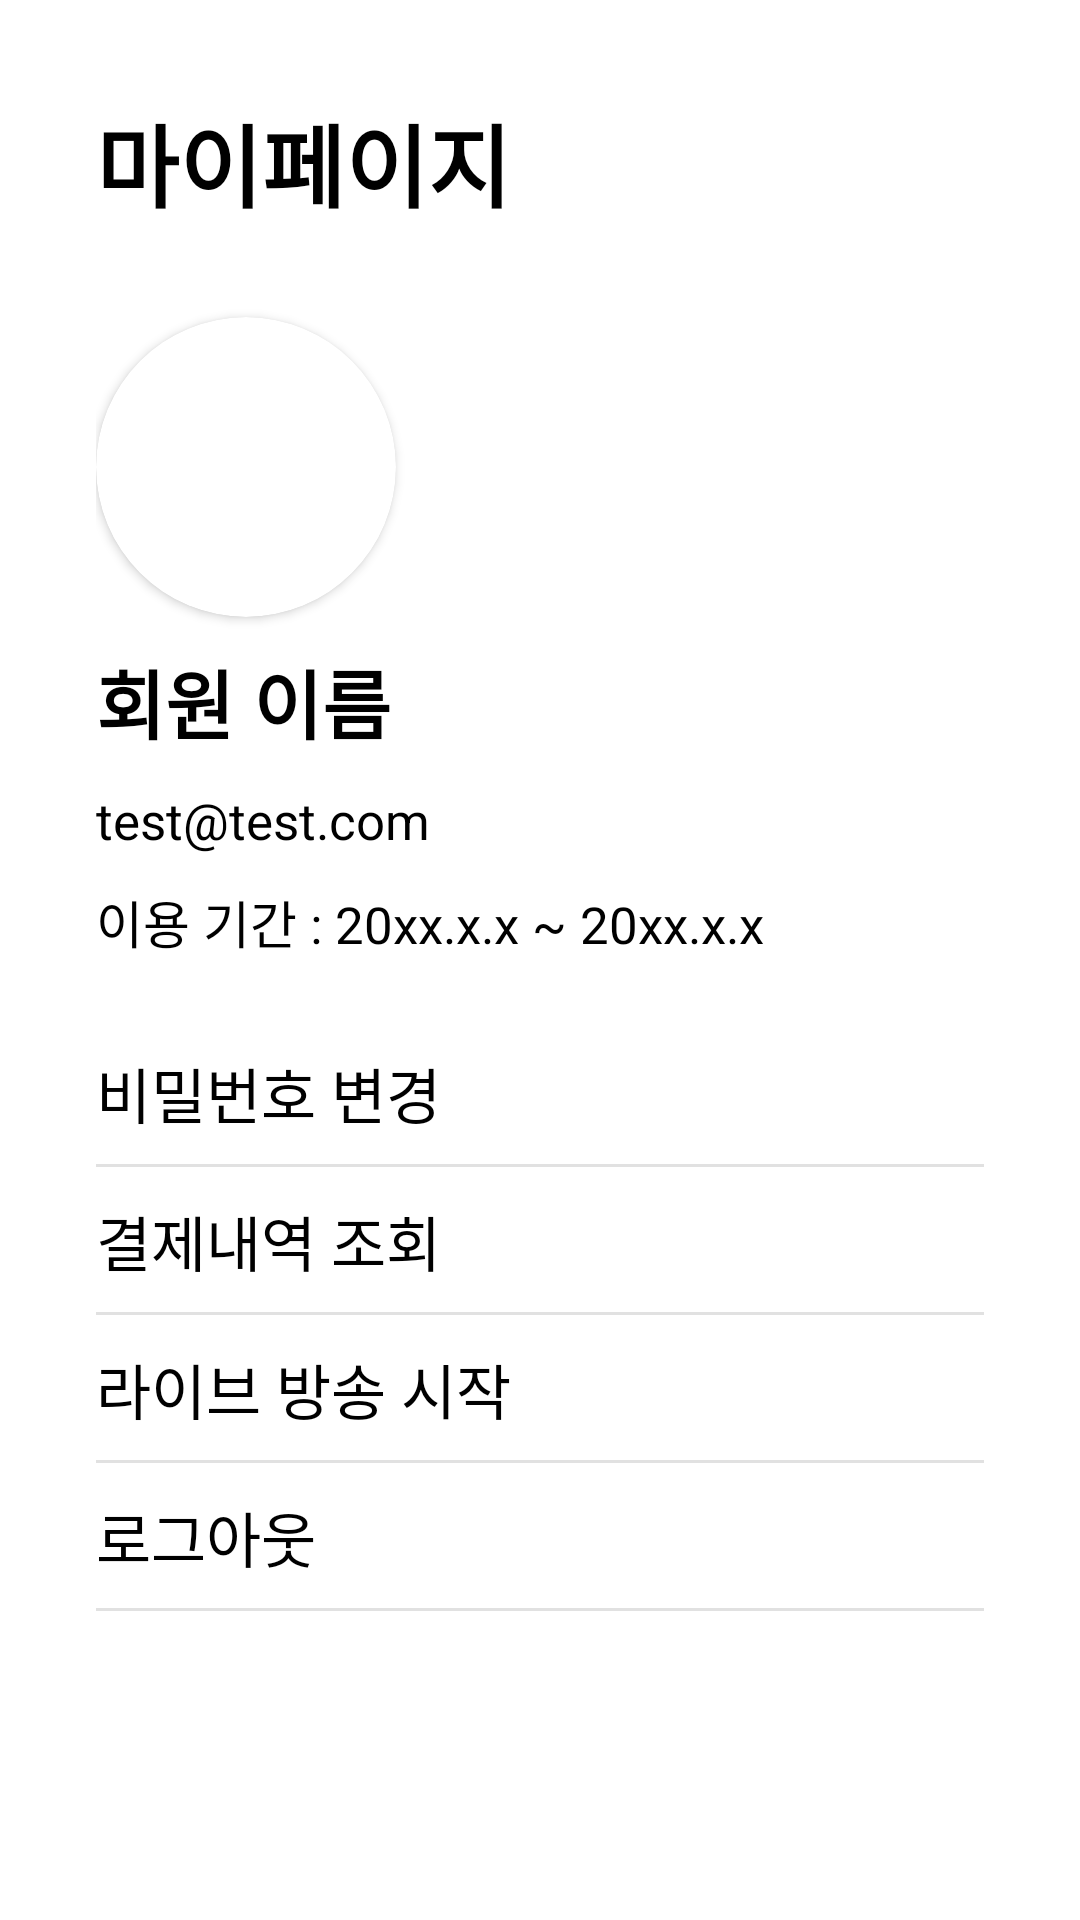

Reconstruct the res/layout file that produces this screen, plus the resources it refers to.
<!-- AndroidManifest.xml: application theme Theme.Pianissimo -->
<!-- res/layout/fragment_mypage.xml -->
<?xml version="1.0" encoding="utf-8"?>
<androidx.constraintlayout.widget.ConstraintLayout
    xmlns:android="http://schemas.android.com/apk/res/android"
    xmlns:app="http://schemas.android.com/apk/res-auto"
    xmlns:tools="http://schemas.android.com/tools"
    android:id="@+id/fragmentMyPage"
    android:layout_width="match_parent"
    android:layout_height="match_parent"
    android:paddingTop="32sp"
    android:paddingLeft="32sp"
    android:paddingRight="32sp">

    <TextView
        android:id="@+id/fragmentMyPageMainHeader"
        android:layout_width="wrap_content"
        android:layout_height="wrap_content"
        android:text="마이페이지"
        android:textColor="@color/black"
        android:textSize="30sp"
        android:textStyle="bold"
        app:layout_constraintStart_toStartOf="parent"
        app:layout_constraintTop_toTopOf="parent" />

    

    
    <androidx.cardview.widget.CardView
        android:id="@+id/fragmentMyPageProfileImgCardView"
        android:layout_width="100sp"
        android:layout_height="100sp"
        android:layout_marginTop="30sp"
        app:cardCornerRadius="100sp"
        app:cardBackgroundColor="@color/white"
        app:layout_constraintStart_toStartOf="parent"
        app:layout_constraintTop_toBottomOf="@+id/fragmentMyPageMainHeader">
    <ImageView
        android:id="@+id/fragmentMyPageProfileImg"
        android:layout_width="100sp"
        android:layout_height="100sp"
        android:clickable="true"
        android:scaleType="centerCrop"
        app:srcCompat="@drawable/ic_profile_photo" />
    </androidx.cardview.widget.CardView>
    
    <TextView
        android:id="@+id/fragmentMyPageUserName"
        android:layout_width="wrap_content"
        android:layout_height="wrap_content"
        android:layout_marginTop="10dp"
        android:text="회원 이름"
        android:textColor="@color/black"
        android:textSize="25sp"
        android:textStyle="bold"
        app:layout_constraintStart_toStartOf="parent"
        app:layout_constraintTop_toBottomOf="@+id/fragmentMyPageProfileImgCardView" />
    
    <TextView
        android:id="@+id/fragmentMyPageAccountEmail"
        android:layout_width="wrap_content"
        android:layout_height="wrap_content"
        android:layout_marginTop="10sp"
        android:text="test@test.com"
        android:textColor="@color/black"
        android:textSize="17sp"
        app:layout_constraintStart_toStartOf="parent"
        app:layout_constraintTop_toBottomOf="@+id/fragmentMyPageUserName" />
    
    <TextView
        android:id="@+id/fragmentMyPageUsageDate"
        android:layout_width="wrap_content"
        android:layout_height="wrap_content"
        android:layout_marginTop="10dp"
        android:text="이용 기간 : 20xx.x.x ~ 20xx.x.x "
        android:textColor="@color/black"
        android:textSize="17sp"
        app:layout_constraintStart_toStartOf="parent"
        app:layout_constraintTop_toBottomOf="@+id/fragmentMyPageAccountEmail" />

    

    
    <LinearLayout
        android:id="@+id/fragmentMyPageEditPasswordBtn"
        android:layout_width="match_parent"
        android:layout_height="wrap_content"
        android:layout_marginTop="20dp"
        android:background="@drawable/style_mypage_each_menu"
        android:clickable="true"
        android:gravity="center"
        android:onClick="onClickEditPassword"
        android:paddingTop="10sp"
        android:paddingBottom="10sp"
        app:layout_constraintStart_toStartOf="parent"
        app:layout_constraintTop_toBottomOf="@+id/fragmentMyPageUsageDate">

        <TextView
            android:layout_width="wrap_content"
            android:layout_height="wrap_content"
            android:layout_weight="1"
            android:text="비밀번호 변경"
            android:textColor="@color/black"
            android:textSize="20sp" />

        <ImageView
            android:layout_width="wrap_content"
            android:layout_height="wrap_content"
            android:src="@drawable/ic_arrow_right_01" />
    </LinearLayout>

    
    <LinearLayout
        android:id="@+id/fragmentMyPageGePaymentHistoryBtn"
        android:layout_width="match_parent"
        android:layout_height="wrap_content"
        android:background="@drawable/style_mypage_each_menu"
        android:clickable="true"
        android:gravity="center"
        android:paddingTop="10sp"
        android:paddingBottom="10sp"
        app:layout_constraintStart_toStartOf="parent"
        app:layout_constraintTop_toBottomOf="@+id/fragmentMyPageEditPasswordBtn">

        <TextView
            android:layout_width="wrap_content"
            android:layout_height="wrap_content"
            android:layout_weight="1"
            android:text="결제내역 조회"
            android:textColor="@color/black"
            android:textSize="20sp" />

        <ImageView
            android:layout_width="wrap_content"
            android:layout_height="wrap_content"
            android:src="@drawable/ic_arrow_right_01" />
    </LinearLayout>

    
    <LinearLayout
        android:id="@+id/fragmentMyPageStartBroadCastBtn"
        android:layout_width="match_parent"
        android:layout_height="wrap_content"
        android:background="@drawable/style_mypage_each_menu"
        android:clickable="true"
        android:gravity="center"
        android:paddingTop="10sp"
        android:paddingBottom="10sp"
        app:layout_constraintStart_toStartOf="parent"
        app:layout_constraintTop_toBottomOf="@+id/fragmentMyPageGePaymentHistoryBtn">

        <TextView
            android:layout_width="wrap_content"
            android:layout_height="wrap_content"
            android:layout_weight="1"
            android:text="라이브 방송 시작"
            android:textColor="@color/black"
            android:textSize="20sp" />

        <ImageView
            android:layout_width="wrap_content"
            android:layout_height="wrap_content"
            android:src="@drawable/ic_arrow_right_01" />
    </LinearLayout>

    
    <LinearLayout
        android:layout_width="match_parent"
        android:layout_height="wrap_content"
        android:background="@drawable/style_mypage_each_menu"
        android:clickable="true"
        android:gravity="center"
        android:onClick="onClickLogout"
        android:paddingTop="10sp"
        android:paddingBottom="10sp"
        app:layout_constraintStart_toStartOf="parent"
        app:layout_constraintTop_toBottomOf="@+id/fragmentMyPageStartBroadCastBtn">

        <TextView
            android:layout_width="wrap_content"
            android:layout_height="wrap_content"
            android:layout_weight="1"
            android:text="로그아웃"
            android:textColor="@color/black"
            android:textSize="20sp" />

        <ImageView
            android:layout_width="wrap_content"
            android:layout_height="wrap_content"
            android:src="@drawable/ic_arrow_right_01" />
    </LinearLayout>

</androidx.constraintlayout.widget.ConstraintLayout>
<!-- resources referenced by this layout -->
<resources>
  <color name="black">#FF000000</color>
  <color name="white">#FFFFFFFF</color>
  <!-- drawable style_mypage_each_menu (drawable) -->
  <?xml version="1.0" encoding="utf-8"?>
  <layer-list xmlns:android="http://schemas.android.com/apk/res/android">
      <item
          android:bottom="0dp"
          android:left="-6dp"
          android:right="-6dp"
          android:top="-6dp">
  
          <shape android:shape="rectangle">
              <solid android:color="#FFFFFF" />
              <stroke
                  android:width="1dp"
                  android:color="@color/gray_001" />
          </shape>
      </item>
  </layer-list>
  <style name="Theme.Pianissimo" parent="Theme.MaterialComponents.DayNight.NoActionBar">
          
          <item name="colorPrimary">@color/purple_500</item>
          <item name="colorPrimaryVariant">@color/purple_700</item>
          <item name="colorOnPrimary">@color/white</item>
          
          <item name="colorSecondary">@color/teal_200</item>
          <item name="colorSecondaryVariant">@color/teal_700</item>
          <item name="colorOnSecondary">@color/black</item>
          
          <item name="android:statusBarColor" tools:targetApi="l">?attr/colorPrimaryVariant</item>
          
      </style>
  <color name="gray_001">#E1E1E1</color>
  <color name="purple_500">#FF6200EE</color>
  <color name="purple_700">#FF3700B3</color>
  <color name="teal_200">#FF03DAC5</color>
  <color name="teal_700">#FF018786</color>
</resources>
